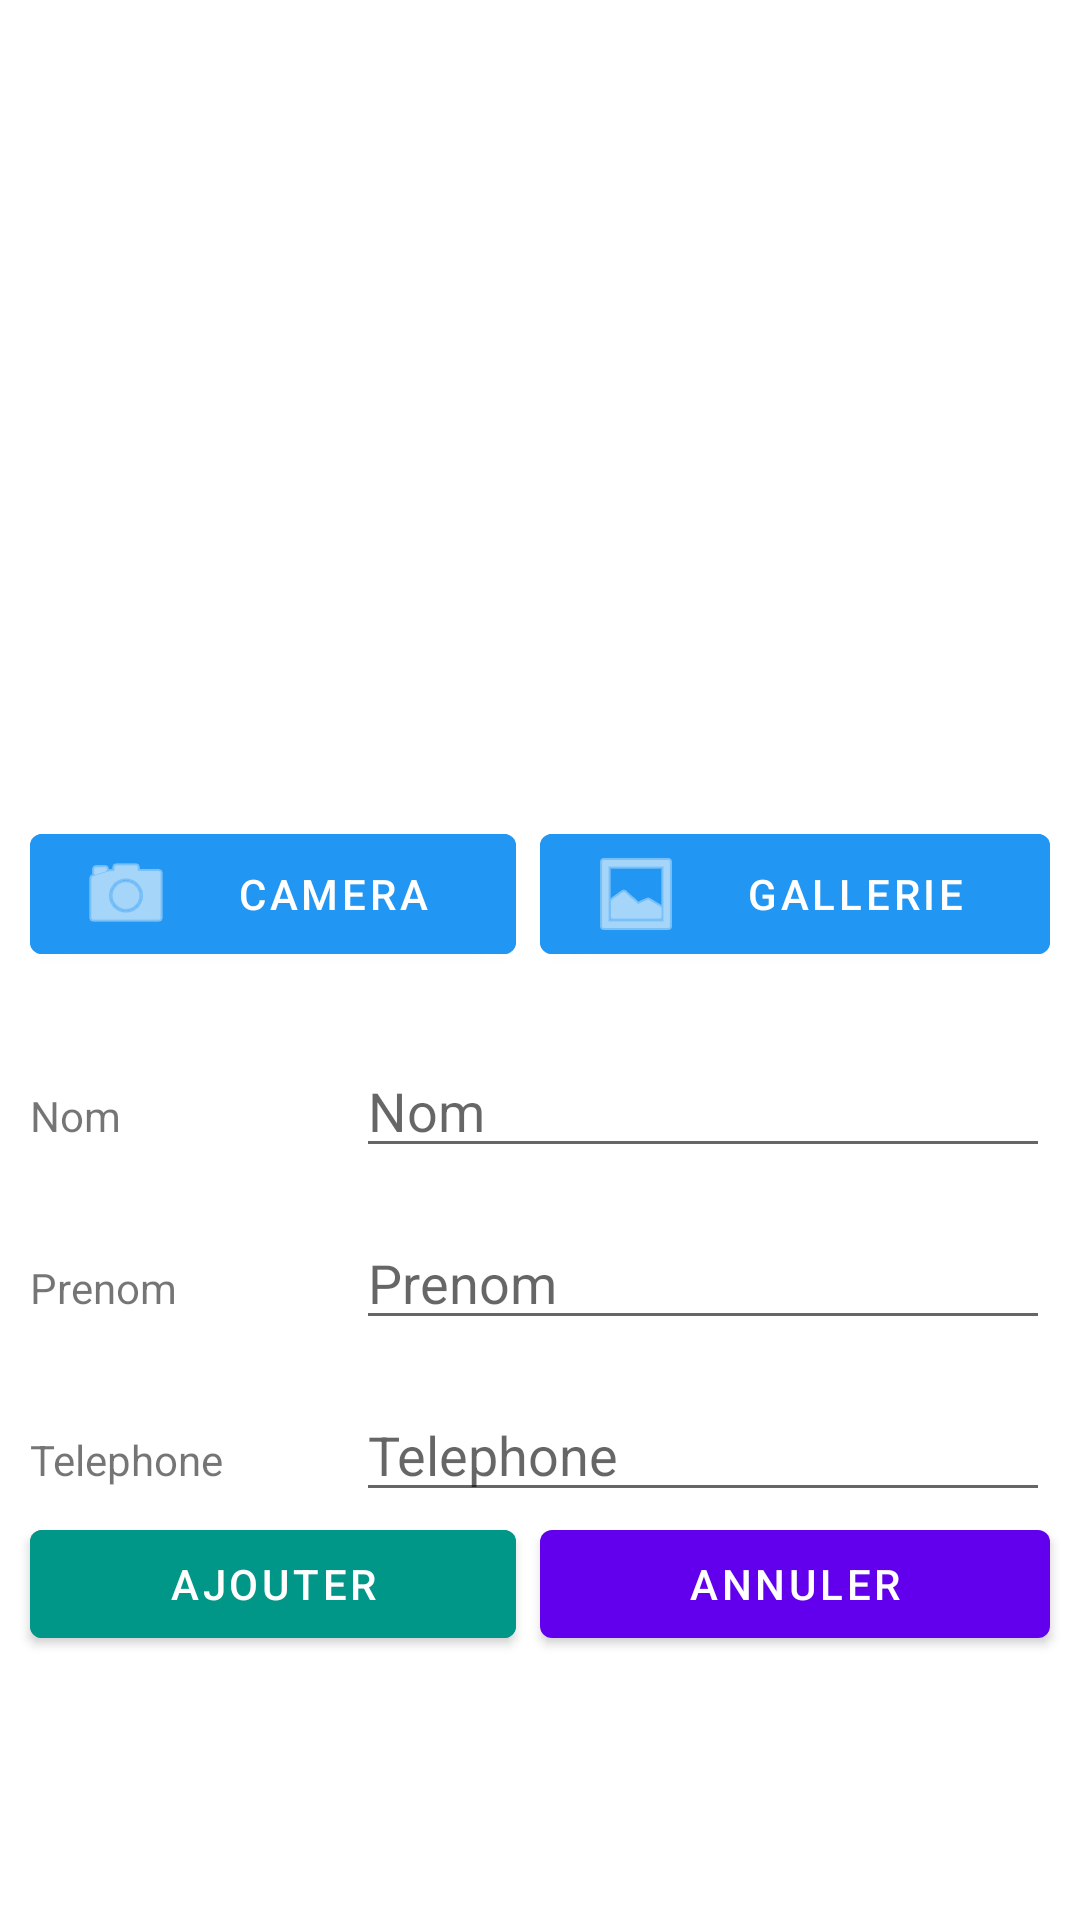

Write the Android layout XML for this screen, with the resource values it uses.
<!-- AndroidManifest.xml: application theme Theme.APPsecondFireBase -->
<!-- res/layout/activity_main_add.xml -->
<?xml version="1.0" encoding="utf-8"?>
<androidx.constraintlayout.widget.ConstraintLayout xmlns:android="http://schemas.android.com/apk/res/android"
    xmlns:app="http://schemas.android.com/apk/res-auto"
    xmlns:tools="http://schemas.android.com/tools"
    android:layout_width="match_parent"
    android:layout_height="match_parent"
    android:backgroundTint="#9C27B0"
    tools:context=".MainActivityAdd">

    <androidx.constraintlayout.widget.Guideline
        android:id="@+id/guideline7"
        android:layout_width="wrap_content"
        android:layout_height="wrap_content"
        android:orientation="vertical"
        app:layout_constraintGuide_begin="10dp" />

    <androidx.constraintlayout.widget.Guideline
        android:id="@+id/guideline8"
        android:layout_width="wrap_content"
        android:layout_height="wrap_content"
        android:orientation="vertical"
        app:layout_constraintGuide_end="10dp" />

    <androidx.constraintlayout.widget.Guideline
        android:id="@+id/guideline9"
        android:layout_width="wrap_content"
        android:layout_height="wrap_content"
        android:orientation="vertical"
        app:layout_constraintGuide_percent="0.33" />

    <androidx.constraintlayout.widget.Guideline
        android:id="@+id/guideline10"
        android:layout_width="wrap_content"
        android:layout_height="wrap_content"
        android:orientation="vertical"
        app:layout_constraintGuide_percent="0.5" />

    <androidx.constraintlayout.widget.Guideline
        android:id="@+id/guideline11"
        android:layout_width="wrap_content"
        android:layout_height="wrap_content"
        android:orientation="horizontal"
        app:layout_constraintGuide_percent="0.4" />

    <ImageView
        android:id="@+id/imageView"
        android:layout_width="0dp"
        android:layout_height="0dp"
        app:layout_constraintBottom_toTopOf="@+id/guideline11"
        app:layout_constraintEnd_toEndOf="parent"
        app:layout_constraintStart_toStartOf="parent"
        app:layout_constraintTop_toTopOf="parent"
        tools:srcCompat="@tools:sample/avatars" />

    <Button
        android:id="@+id/btn_Camera"
        android:layout_width="0dp"
        android:layout_height="wrap_content"
        android:layout_marginTop="16dp"
        android:layout_marginRight="8dp"
        android:backgroundTint="#2196F3"
        android:onClick="CamClick"
        android:text="Camera"
        app:icon="@android:drawable/ic_menu_camera"
        app:layout_constraintEnd_toStartOf="@+id/guideline10"
        app:layout_constraintHorizontal_bias="1.0"
        app:layout_constraintStart_toStartOf="@+id/guideline7"
        app:layout_constraintTop_toTopOf="@+id/guideline11" />

    <Button
        android:id="@+id/btn_Gallerie"
        android:layout_width="0dp"
        android:layout_height="wrap_content"
        android:layout_marginStart="8dp"
        android:layout_marginTop="16dp"
        android:backgroundTint="#2196F3"
        android:onClick="GallerieClick"
        android:text="Gallerie"
        app:icon="@android:drawable/ic_menu_gallery"
        app:layout_constraintEnd_toStartOf="@+id/guideline8"
        app:layout_constraintStart_toEndOf="@+id/btn_Camera"
        app:layout_constraintTop_toTopOf="@+id/guideline11" />

    <TextView
        android:id="@+id/textView"
        android:layout_width="0dp"
        android:layout_height="wrap_content"
        android:text="Nom"
        app:layout_constraintBaseline_toBaselineOf="@+id/txt_nom"
        app:layout_constraintEnd_toStartOf="@+id/guideline9"
        app:layout_constraintStart_toStartOf="@+id/guideline7" />

    <EditText
        android:id="@+id/txt_nom"
        android:layout_width="0dp"
        android:layout_height="wrap_content"
        android:layout_marginTop="24dp"
        android:ems="10"
        android:hint="Nom"
        android:inputType="textPersonName"
        app:layout_constraintEnd_toStartOf="@+id/guideline8"
        app:layout_constraintStart_toStartOf="@+id/guideline9"
        app:layout_constraintTop_toBottomOf="@+id/btn_Gallerie" />

    <TextView
        android:id="@+id/textView3"
        android:layout_width="0dp"
        android:layout_height="wrap_content"
        android:text="Prenom"
        app:layout_constraintBaseline_toBaselineOf="@+id/txt_prenom"
        app:layout_constraintEnd_toStartOf="@+id/guideline9"
        app:layout_constraintStart_toStartOf="@+id/guideline7" />

    <EditText
        android:id="@+id/txt_prenom"
        android:layout_width="0dp"
        android:layout_height="wrap_content"
        android:layout_marginTop="16dp"
        android:ems="10"
        android:hint="Prenom"
        android:inputType="textPersonName"
        app:layout_constraintEnd_toStartOf="@+id/guideline8"
        app:layout_constraintStart_toStartOf="@+id/guideline9"
        app:layout_constraintTop_toBottomOf="@+id/txt_nom" />

    <EditText
        android:id="@+id/txt_telephone"
        android:layout_width="0dp"
        android:layout_height="wrap_content"
        android:layout_marginTop="16dp"
        android:ems="10"
        android:hint="Telephone"
        android:inputType="textPersonName"
        app:layout_constraintEnd_toStartOf="@+id/guideline8"
        app:layout_constraintStart_toStartOf="@+id/guideline9"
        app:layout_constraintTop_toBottomOf="@+id/txt_prenom" />

    <TextView
        android:id="@+id/textView4"
        android:layout_width="0dp"
        android:layout_height="wrap_content"
        android:text="Telephone"
        app:layout_constraintBaseline_toBaselineOf="@+id/txt_telephone"
        app:layout_constraintEnd_toStartOf="@+id/guideline9"
        app:layout_constraintStart_toStartOf="@+id/guideline7" />

    <Button
        android:id="@+id/btn_Ajouter"
        android:layout_width="0dp"
        android:layout_height="wrap_content"
        android:layout_marginEnd="8dp"
        android:backgroundTint="#009688"
        android:text="Ajouter"
        android:onClick="AddClick"
        app:layout_constraintEnd_toStartOf="@+id/guideline10"
        app:layout_constraintStart_toStartOf="@+id/guideline7"
        app:layout_constraintTop_toBottomOf="@+id/txt_telephone" />

    <Button
        android:id="@+id/btn_Annuler"
        android:layout_width="0dp"
        android:layout_height="wrap_content"
        android:layout_marginStart="8dp"
        android:text="Annuler"
        android:onClick="AnuulerClick"
        app:layout_constraintEnd_toStartOf="@+id/guideline8"
        app:layout_constraintStart_toEndOf="@+id/btn_Ajouter"
        app:layout_constraintTop_toBottomOf="@+id/txt_telephone" />

</androidx.constraintlayout.widget.ConstraintLayout>
<!-- resources referenced by this layout -->
<resources>
  <style name="Theme.APPsecondFireBase" parent="Theme.MaterialComponents.DayNight.DarkActionBar">
          
          <item name="colorPrimary">@color/purple_500</item>
          <item name="colorPrimaryVariant">@color/purple_700</item>
          <item name="colorOnPrimary">@color/white</item>
          
          <item name="colorSecondary">@color/teal_200</item>
          <item name="colorSecondaryVariant">@color/teal_700</item>
          <item name="colorOnSecondary">@color/black</item>
          
          <item name="android:statusBarColor" tools:targetApi="l">?attr/colorPrimaryVariant</item>
          
      </style>
  <!-- not gathered from this repository: default colours our renderer supplied (Android Studio template values) -->
  <color name="purple_500">#FF6200EE</color>
  <color name="purple_700">#FF3700B3</color>
  <color name="teal_200">#FF03DAC5</color>
  <color name="teal_700">#FF018786</color>
  <color name="black">#FF000000</color>
  <color name="white">#FFFFFFFF</color>
</resources>
